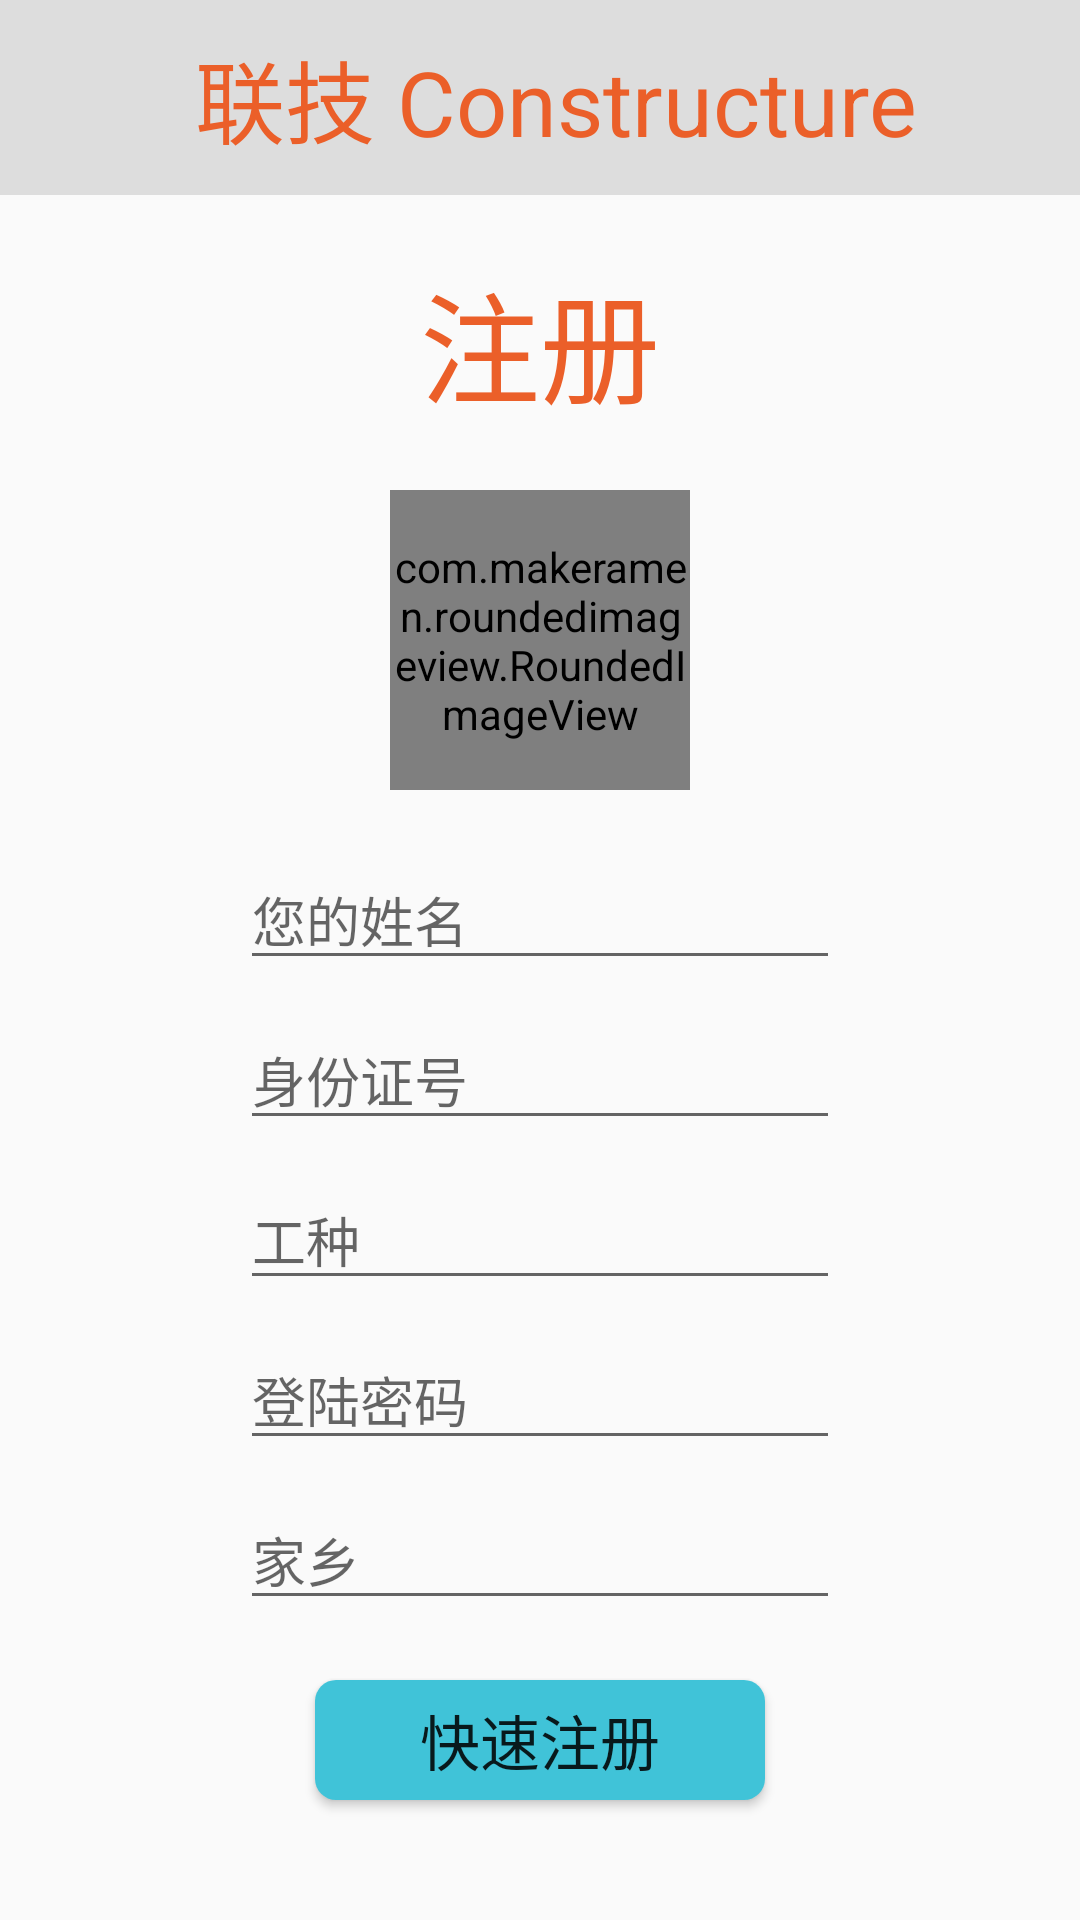

Here is an Android app screen rendered from its layout file. Give the layout XML and the strings, colors and styles it references.
<!-- AndroidManifest.xml: application theme AppTheme -->
<!-- res/layout/registre_worker.xml -->
<?xml version="1.0" encoding="utf-8"?>
<LinearLayout xmlns:android="http://schemas.android.com/apk/res/android"
    android:layout_width="match_parent"
    android:layout_height="match_parent"
    xmlns:app="http://schemas.android.com/apk/res-auto"
    android:orientation="vertical">
    <LinearLayout
        android:layout_width="match_parent"
        android:layout_height="65dp"
        android:background="@color/grey">
        <TextView
            android:layout_width="wrap_content"
            android:layout_height="wrap_content"
            android:textSize="30sp"
            android:layout_gravity="center"
            android:textColor="@color/orange"
            android:text="联技 Constructure"
            android:layout_marginLeft="65dp"/>
    </LinearLayout>
    <TextView
        android:layout_width="wrap_content"
        android:layout_height="wrap_content"
        android:textColor="@color/orange"
        android:textSize="40sp"
        android:text="@string/registre"
        android:layout_gravity="center_horizontal"
        android:layout_marginTop="20dp"/>

    <com.makeramen.roundedimageview.RoundedImageView
        android:layout_width="100dp"
        android:layout_height="100dp"
        android:layout_gravity="center"
        android:layout_marginTop="20dp"
        android:layout_marginBottom="20dp"
        app:riv_border_color="@color/cyan"
        app:riv_border_width="2dp"
        app:riv_corner_radius="10dp"
        app:riv_mutate_background="true"
        app:riv_oval="true"
        android:background="@drawable/image"
        android:id="@+id/registre_worker_image"
      />

    <EditText
        android:layout_width="match_parent"
        android:layout_height="wrap_content"
        android:hint="您的姓名"
        android:singleLine="true"
        android:layout_marginLeft="80dp"
        android:layout_marginRight="80dp"

        android:id="@+id/registre_worker_name"/>
    <EditText
        android:layout_width="match_parent"
        android:layout_height="wrap_content"
        android:hint="身份证号"
        android:singleLine="true"
        android:layout_marginLeft="80dp"
        android:layout_marginRight="80dp"
        android:layout_marginTop="10dp"
        android:id="@+id/registre_worker_id"/>
    <EditText
        android:layout_width="match_parent"
        android:layout_height="wrap_content"
        android:hint="工种"
        android:singleLine="true"
        android:layout_marginLeft="80dp"
        android:layout_marginRight="80dp"
        android:layout_marginTop="10dp"
        android:id="@+id/registre_worker_type"/>
    <EditText
        android:layout_width="match_parent"
        android:layout_height="wrap_content"
        android:hint="登陆密码"
        android:singleLine="true"
        android:layout_marginLeft="80dp"
        android:layout_marginRight="80dp"
        android:layout_marginTop="10dp"
        android:id="@+id/registre_worker_psw"
        android:inputType="numberPassword"/>

    <EditText
        android:layout_width="match_parent"
        android:layout_height="wrap_content"
        android:hint="家乡"
        android:singleLine="true"
        android:layout_marginLeft="80dp"
        android:layout_marginRight="80dp"
        android:layout_marginTop="10dp"
        android:id="@+id/registre_worker_hometown" />
    <Button
        android:layout_width="150dp"
        android:layout_height="40dp"
        android:background="@drawable/button"
        android:layout_gravity="center_horizontal"
        android:layout_marginTop="20dp"
        android:textSize="20sp"
        android:text="快速注册"
        android:id="@+id/registre_worker"/>
</LinearLayout>
<!-- resources referenced by this layout -->
<resources>
  <color name="cyan">#40C3D8</color>
  <color name="grey">#DDDDDD</color>
  <color name="orange">#EB5F29</color>
  <!-- drawable button (drawable) -->
  <?xml version="1.0" encoding="utf-8"?>
  <shape xmlns:android="http://schemas.android.com/apk/res/android">
      <corners android:radius="7dp"/>
      <solid android:color="@color/cyan">
  
      </solid>
  </shape>
  <!-- drawable image: png bitmap (drawable, 17125 bytes) -->
  <string name="registre">注册</string>
  <style name="AppTheme" parent="Theme.AppCompat.Light.NoActionBar">
          
          <item name="colorPrimary">@color/colorPrimary</item>
          <item name="colorPrimaryDark">@color/orange</item>
          <item name="colorAccent">@color/orange</item>
      </style>
  <color name="colorPrimary">#3F51B5</color>
</resources>
